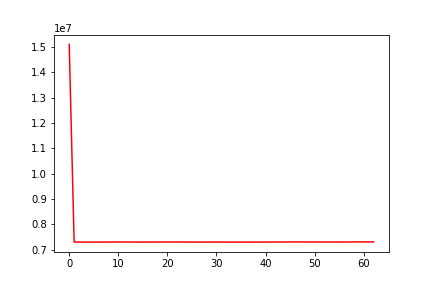

Values plotted in this chart, from the file beside it:
, date, assets
0, 0, 15096343
1, 20100203, 7298152
2, 20100204, 7295762
3, 20100205, 7295941
4, 20100208, 7295594
5, 20100209, 7296175
6, 20100210, 7296010
7, 20100211, 7296976
8, 20100212, 7296912
9, 20100216, 7298147
10, 20100217, 7297936
11, 20100218, 7298254
12, 20100219, 7297962
13, 20100222, 7297690
14, 20100223, 7296855
15, 20100224, 7296514
16, 20100225, 7297006
17, 20100226, 7297666
18, 20100301, 7297661
19, 20100302, 7298638
20, 20100303, 7298943
21, 20100304, 7298543
22, 20100305, 7298528
23, 20100308, 7297927
24, 20100309, 7297818
25, 20100310, 7296924
26, 20100311, 7296999
27, 20100312, 7296639
28, 20100315, 7296867
29, 20100316, 7297938
30, 20100317, 7297425
31, 20100318, 7297873
32, 20100319, 7296419
33, 20100322, 7295997
34, 20100323, 7296437
35, 20100324, 7294662
36, 20100325, 7295099
37, 20100326, 7296572
38, 20100329, 7296676
39, 20100330, 7296124
40, 20100331, 7296849
41, 20100401, 7297943
42, 20100405, 7298504
43, 20100406, 7298634
44, 20100407, 7300216
45, 20100408, 7300374
46, 20100409, 7301484
47, 20100412, 7300740
48, 20100413, 7300321
49, 20100414, 7300709
50, 20100415, 7301419
51, 20100416, 7298415
52, 20100419, 7298301
53, 20100420, 7298613
54, 20100421, 7299428
55, 20100422, 7298938
56, 20100423, 7300449
57, 20100426, 7299963
58, 20100427, 7302101
59, 20100428, 7301757
... 3 more rows
